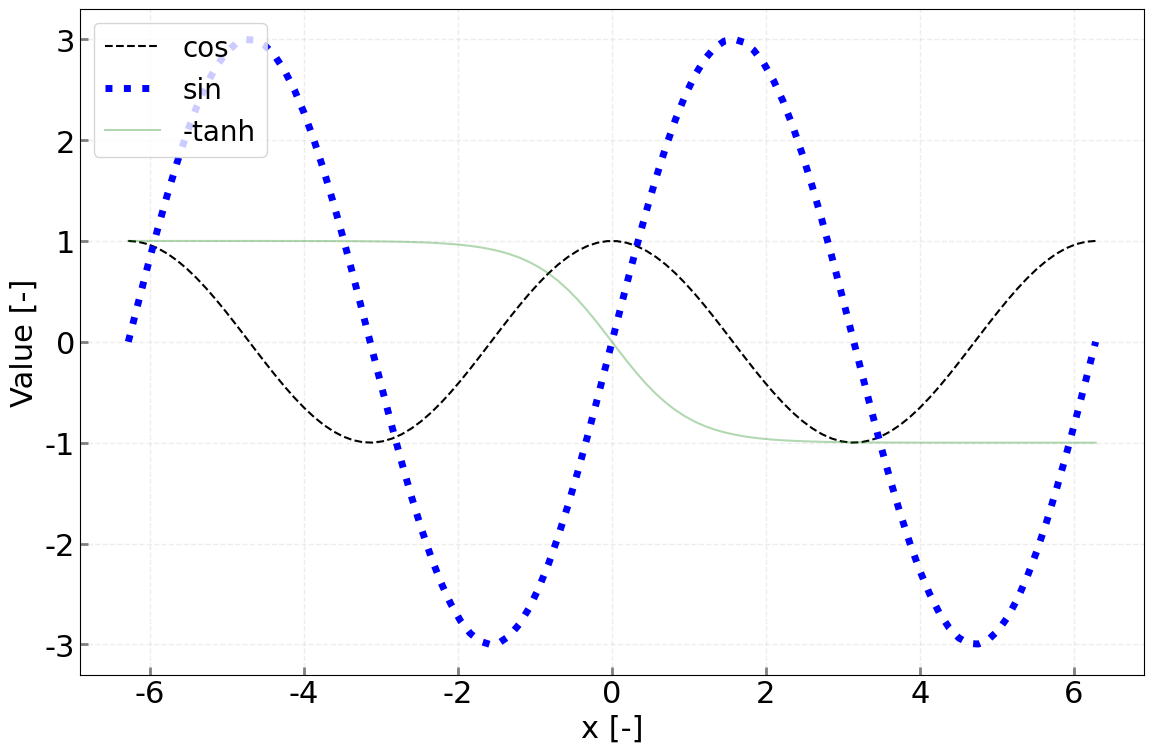

Write the Python code that produced this figure.
# -*- coding: utf-8 -*-
"""
Created on Mon Oct 12 15:59:39 2020
グラフをつくる
@author: yamazaki
"""
import numpy as np
import matplotlib.pyplot as plt

def create_toy_data_01(mi, ma, div):
    x = np.linspace(mi, ma, div, endpoint=True)
    c, s, t = np.cos(x), 3*np.sin(x), -np.tanh(x)
    return x, c, s, t

def main():
    print("Hello World!!!!!")
    #calculate toy data
    x, c, s, t = create_toy_data_01(-2*np.pi, 2*np.pi, 100)
    
    #create figure window
    fig = plt.figure(figsize=(12, 8), facecolor='w')
    plt.rcParams['font.size'] = 22
    plt.rcParams['font.family'] ='Arial'
    
    plt.plot(x, c, 'k--',lw = 1.5,label='cos')
    plt.plot(x, s, 'b:',lw =5.0,label='sin')
    plt.plot(x, t, 'g-',lw = 1.5,alpha = 0.3,label='-tanh')
    
    plt.xlabel('x [-]', fontsize=22, color='black')
    plt.ylabel('Value [-]', fontsize=22, color='black')
    plt.grid(linestyle='--', lw=1, alpha=0.4, color='lightgray')
    plt.tick_params(direction='in', length=6, width=2, color='gray')
    lg=plt.legend(loc='upper left',fontsize=20)
    lg.get_title().set_fontsize(12)
    plt.tight_layout()
    plt.savefig('figname.png', transparent=True, dpi=300)
    plt.show()

if __name__=='__main__':
    main()

